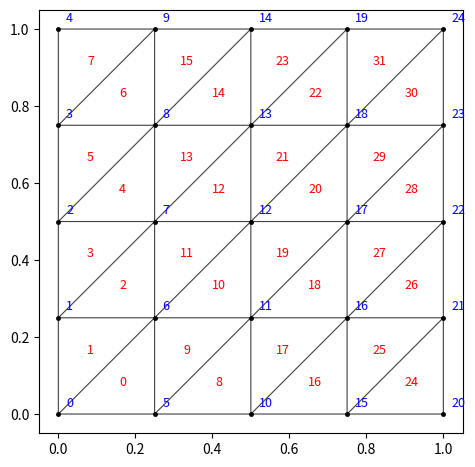
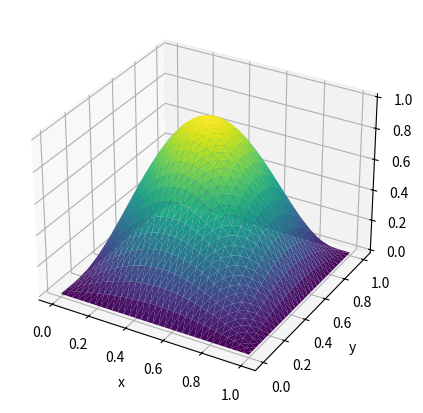
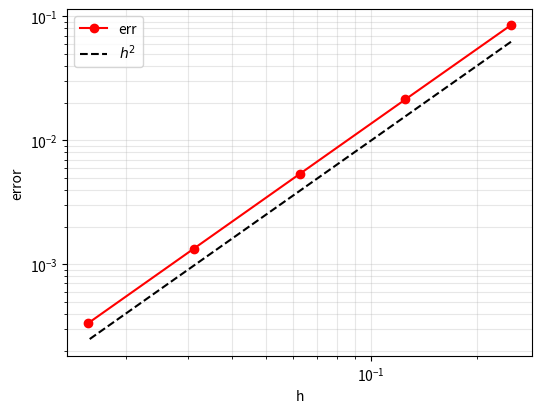

Generate these figures, in order, with matplotlib:
import time
import numpy as np
import matplotlib.pyplot as plt
from scipy.sparse import coo_matrix
from scipy.sparse.linalg import spsolve

f   = lambda x, y: 2*np.pi**2*np.sin(np.pi*x)*np.sin(np.pi*y)
uex = lambda x, y: np.sin(np.pi*x)*np.sin(np.pi*y)

def squaremesh_basico(M):
    """Malla estructurada de (0,1)^2 con M subintervalos por lado.

    node: ((M+1)^2, 2)   elem: (2*M^2, 3), antihorarios."""
    xx = np.linspace(0, 1, M+1)
    X, Y = np.meshgrid(xx, xx, indexing='ij')   # X[i,j] = x_i,  Y[i,j] = y_j
    node = np.column_stack([X.ravel(), Y.ravel()])

    elem = np.zeros((2*M*M, 3), dtype=int)
    k = 0
    for i in range(M):                 # direccion x
        for j in range(M):             # direccion y
            n1 = i*(M+1) + j           # (x_i,     y_j)
            n2 = n1 + (M+1)            # (x_{i+1}, y_j)
            n3 = n2 + 1                # (x_{i+1}, y_{j+1})
            n4 = n1 + 1                # (x_i,     y_{j+1})
            elem[k]   = [n1, n2, n3]   # antihorario
            elem[k+1] = [n1, n3, n4]   # antihorario
            k += 2
    return node, elem

def nodos_frontera(elem):
    """Nodos que estan sobre la frontera de la triangulacion."""
    total = np.vstack([elem[:, [1, 2]], elem[:, [2, 0]], elem[:, [0, 1]]])
    total = np.sort(total, axis=1)                    # cada arista, ordenada
    aristas, conteo = np.unique(total, axis=0, return_counts=True)
    bd_edge = aristas[conteo == 1]                    # aparecen una sola vez
    return np.unique(bd_edge)

def dibujar_malla(node, elem, etiquetas=True):
    fig, ax = plt.subplots(figsize=(5.5, 5.5))
    ax.triplot(node[:, 0], node[:, 1], elem, color='0.25', lw=0.8)
    ax.plot(node[:, 0], node[:, 1], 'k.', ms=5)
    if etiquetas:
        d = 0.02
        for i, (x, y) in enumerate(node):
            ax.text(x+d, y+d, str(i), color='b', fontsize=9)
        bc = node[elem].mean(axis=1)               # baricentros
        for t, (x, y) in enumerate(bc):
            ax.text(x, y, str(t), color='r', fontsize=9, ha='center', va='center')
    ax.set_aspect('equal')
    plt.show()

node, elem = squaremesh_basico(4)
print(f'{len(node)} nodos, {len(elem)} triangulos')
dibujar_malla(node, elem)

def ensamblar_por_elementos(node, elem, f):
    """Recorre los NT elementos; matriz DENSA, como en MEF_v1.m."""
    NV, NT = len(node), len(elem)
    A = np.zeros((NV, NV))
    b = np.zeros(NV)

    for t in range(NT):
        idx = elem[t]                          # indices globales
        x, y = node[idx, 0], node[idx, 1]

        # area con signo (positiva porque la malla es antihoraria)
        area = 0.5*((x[1]-x[0])*(y[2]-y[0]) - (x[2]-x[0])*(y[1]-y[0]))

        # gradientes de las tres funciones de forma
        g = np.array([[y[1]-y[2], x[2]-x[1]],
                      [y[2]-y[0], x[0]-x[2]],
                      [y[0]-y[1], x[1]-x[0]]]) / (2*area)

        xb, yb = x.mean(), y.mean()            # baricentro
        for i in range(3):
            for j in range(3):
                A[idx[i], idx[j]] += area*(g[i] @ g[j])
            b[idx[i]] += area*f(xb, yb)/3
    return A, b

n = 32
node, elem = squaremesh_basico(n)
NV = len(node)

bd_node = nodos_frontera(elem)
free = np.setdiff1d(np.arange(NV), bd_node)

A, b = ensamblar_por_elementos(node, elem, f)

u = np.zeros(NV)
u[free] = np.linalg.solve(A[np.ix_(free, free)], b[free])

ue = uex(node[:, 0], node[:, 1])
print(f'nodos: {NV}   libres: {len(free)}   frontera: {len(bd_node)}')
print(f'error en norma infinito: {np.linalg.norm(ue - u, np.inf):.6e}')

fig = plt.figure(figsize=(7, 5))
ax = fig.add_subplot(projection='3d')
ax.plot_trisurf(node[:, 0], node[:, 1], u, triangles=elem, cmap='viridis')
ax.set_xlabel('x'); ax.set_ylabel('y'); ax.set_zlabel('$u_h$')
plt.show()

def ensamblar_vectorizado(node, elem, f):
    """Estilo assembling.m: 9 iteraciones, matriz rala."""
    NV, NT = len(node), len(elem)

    # ve[:,:,i] = lado opuesto al vertice i, para todos los elementos a la vez
    ve = np.zeros((NT, 2, 3))
    ve[:, :, 0] = node[elem[:, 2]] - node[elem[:, 1]]
    ve[:, :, 1] = node[elem[:, 0]] - node[elem[:, 2]]
    ve[:, :, 2] = node[elem[:, 1]] - node[elem[:, 0]]

    area = 0.5*np.abs(-ve[:, 0, 2]*ve[:, 1, 1] + ve[:, 1, 2]*ve[:, 0, 1])

    ii, jj, ss = [], [], []
    for i in range(3):
        for j in range(3):
            ii.append(elem[:, i])
            jj.append(elem[:, j])
            ss.append(np.sum(ve[:, :, i]*ve[:, :, j], axis=1)/(4*area))
    ii = np.concatenate(ii); jj = np.concatenate(jj); ss = np.concatenate(ss)
    A = coo_matrix((ss, (ii, jj)), shape=(NV, NV)).tocsr()   # suma repetidos
    # algunas sumas dan cero exacto y scipy igual las guarda; MATLAB las descarta
    A.eliminate_zeros()

    # lado derecho: misma regla del baricentro, tambien vectorizada
    bar = node[elem].mean(axis=1)                    # baricentro de cada triangulo
    aporte = area*f(bar[:, 0], bar[:, 1])/3
    b = np.bincount(elem.ravel(order='F'), weights=np.tile(aporte, 3), minlength=NV)
    return A, b

for nn in (4, 8, 16):
    nd, el = squaremesh_basico(nn)
    A1, b1 = ensamblar_por_elementos(nd, el, f)
    A2, b2 = ensamblar_vectorizado(nd, el, f)
    dA = np.abs(A2.toarray() - A1).max()
    db = np.abs(b2 - b1).max()
    dens = A2.nnz/len(nd)**2
    print(f'n={nn:2d}   max|A2-A1| = {dA:.3e}   max|b2-b1| = {db:.3e}'
          f'   no nulos: {A2.nnz}/{len(nd)**2} ({100*dens:.1f}%)')

print(f'{"n":>5} {"NV":>7} {"por elementos":>16} {"vectorizado":>14} {"A densa pesaria":>17}')
for nn in (16, 32, 64):
    nd, el = squaremesh_basico(nn)
    t0 = time.perf_counter(); ensamblar_por_elementos(nd, el, f)
    t1 = time.perf_counter() - t0
    t0 = time.perf_counter(); ensamblar_vectorizado(nd, el, f)
    t2 = time.perf_counter() - t0
    print(f'{nn:5d} {len(nd):7d} {t1*1e3:13.1f} ms {t2*1e3:11.1f} ms {len(nd)**2*8/1e6:14.1f} MB')

ns = [4, 8, 16, 32, 64]
hh, err = [], []

print(f'{"n":>4} {"h":>9} {"error":>13} {"razon":>8}')
for nn in ns:
    nd, el = squaremesh_basico(nn)
    NVn = len(nd)
    libres = np.setdiff1d(np.arange(NVn), nodos_frontera(el))

    An, bn = ensamblar_vectorizado(nd, el, f)
    un = np.zeros(NVn)
    un[libres] = spsolve(An.tocsc()[libres][:, libres], bn[libres])

    e = np.linalg.norm(uex(nd[:, 0], nd[:, 1]) - un, np.inf)
    r = err[-1]/e if err else np.nan
    hh.append(1/nn); err.append(e)
    print(f'{nn:4d} {1/nn:9.5f} {e:13.4e} {r:8.3f}')

hh, err = np.array(hh), np.array(err)

fig, ax = plt.subplots(figsize=(6, 4.5))
ax.loglog(hh, err, 'r-o', label='err')
ax.loglog(hh, hh**2, 'k--', label='$h^2$')
ax.set_xlabel('h'); ax.set_ylabel('error')
ax.legend(); ax.grid(True, which='both', alpha=0.3)
plt.show()

from scipy.sparse import diags, kron, identity

nn = 8
nd, el = squaremesh_basico(nn)
Afem, _ = ensamblar_vectorizado(nd, el, f)

# nodos interiores, en el mismo orden que usa el MDF: pos = (i-1)(n-1)+(j-1)
interior = [i*(nn+1) + j for i in range(1, nn) for j in range(1, nn)]
bloque = Afem.toarray()[np.ix_(interior, interior)]

# la matriz de 5 puntos, armada como producto de Kronecker (MDF_v3_converg.m)
m = nn - 1
T = diags([-1, 2, -1], [-1, 0, 1], shape=(m, m))
Amdf = (kron(identity(m), T) + kron(T, identity(m))).toarray()

print('bloque interior del MEF == matriz de 5 puntos del MDF:',
      np.allclose(bloque, Amdf))
print('diferencia maxima:', np.abs(bloque - Amdf).max())
